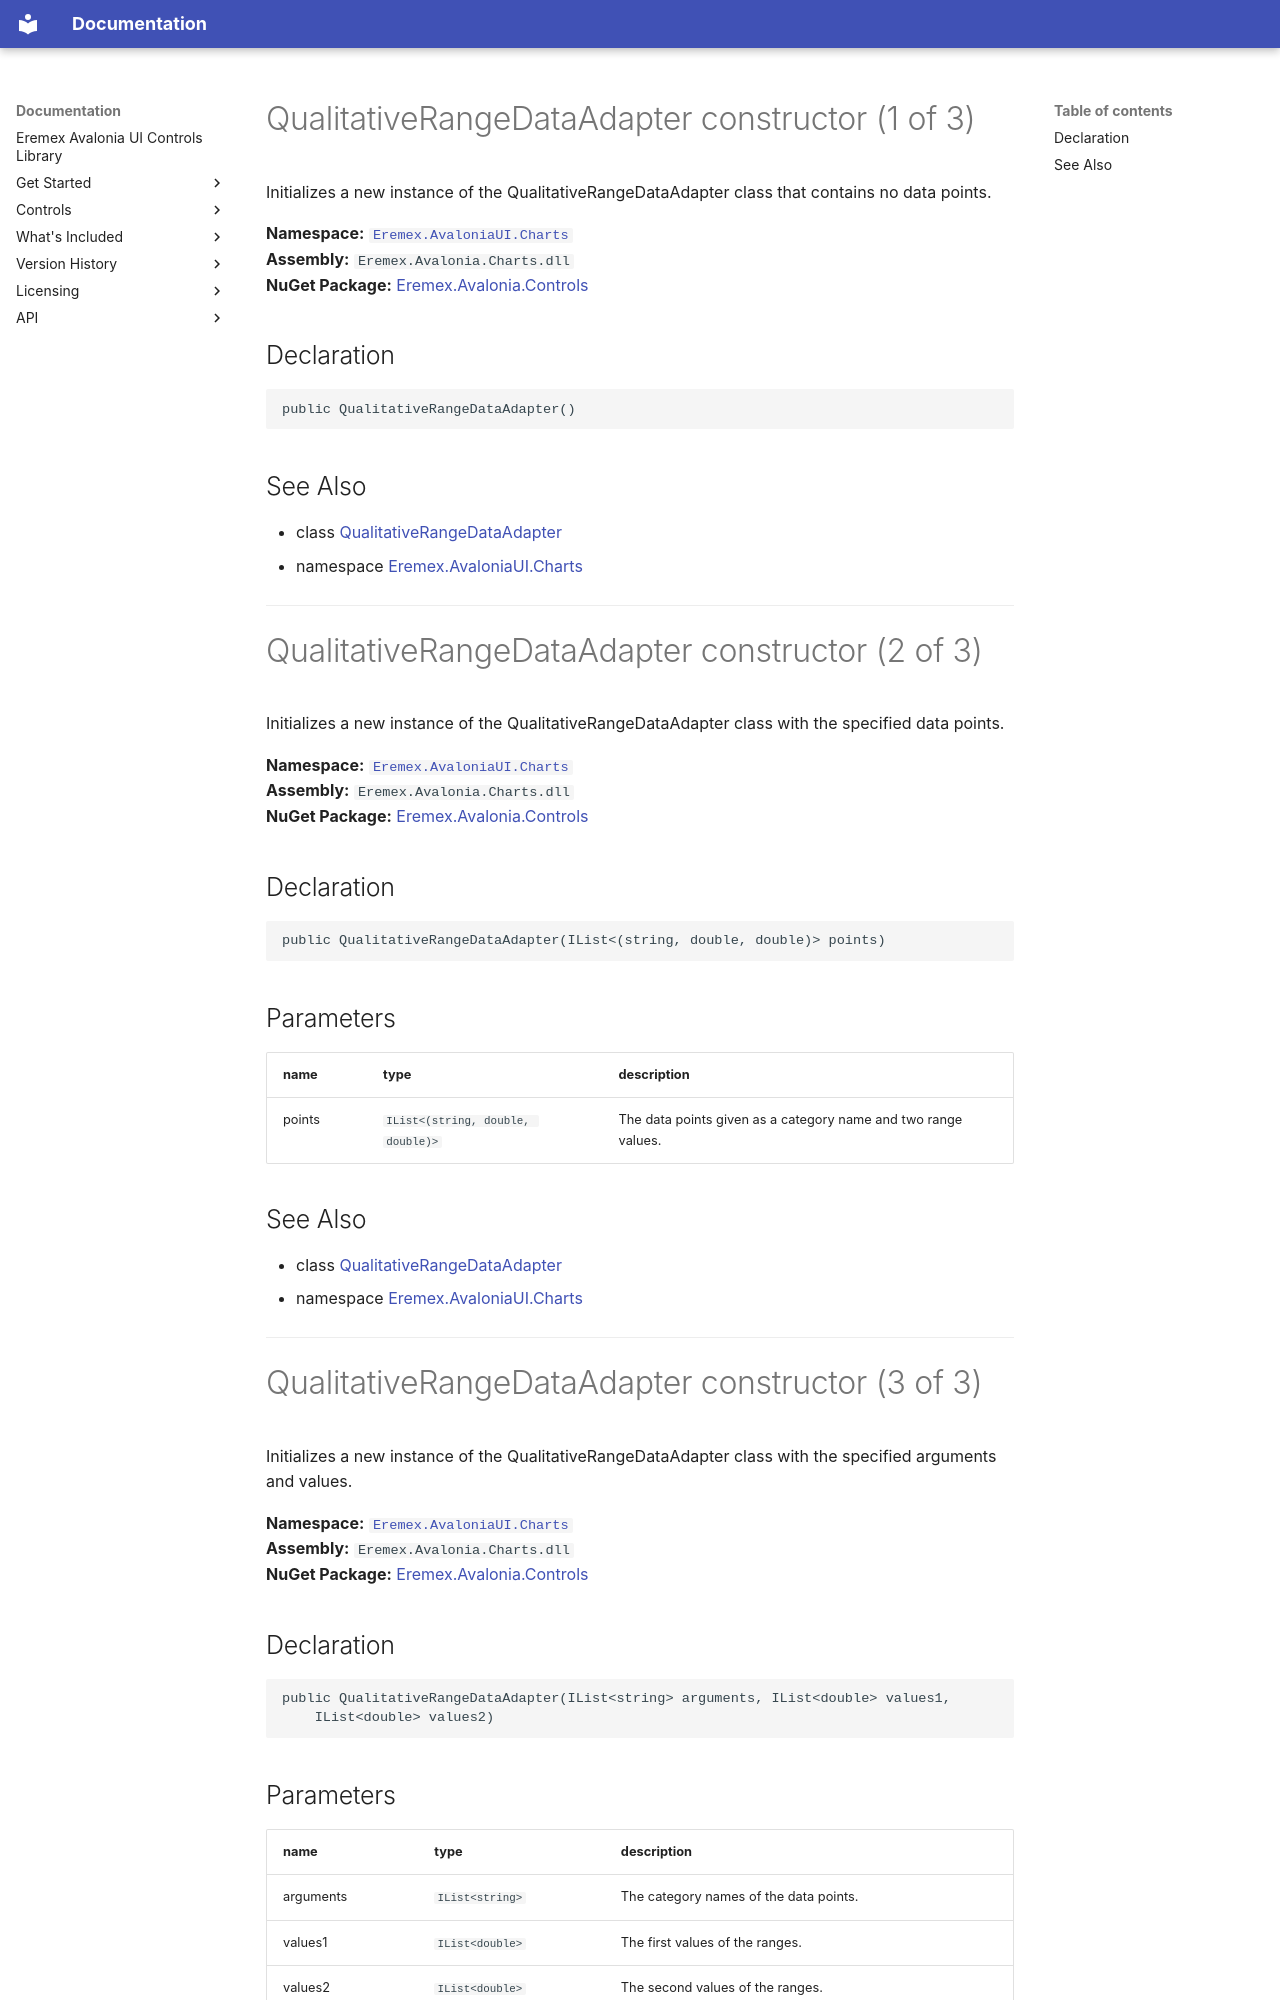

repository: Eremex/controls-doc · page: API/Eremex.AvaloniaUI.Charts/QualitativeRangeDataAdapter/QualitativeRangeDataAdapter/index.html · generator: mkdocs

# QualitativeRangeDataAdapter constructor (1 of 3)

Initializes a new instance of the QualitativeRangeDataAdapter class that contains no data points.

**Namespace:** [`Eremex.AvaloniaUI.Charts`](../index.md)  
**Assembly:** `Eremex.Avalonia.Charts.dll`  
**NuGet Package:** [Eremex.Avalonia.Controls](https://www.nuget.org/packages/Eremex.Avalonia.Controls)

## Declaration

```csharp
public QualitativeRangeDataAdapter()
```

## See Also

* class [QualitativeRangeDataAdapter](../QualitativeRangeDataAdapter.md)
* namespace [Eremex.AvaloniaUI.Charts](../index.md)

---

# QualitativeRangeDataAdapter constructor (2 of 3)

Initializes a new instance of the QualitativeRangeDataAdapter class with the specified data points.

**Namespace:** [`Eremex.AvaloniaUI.Charts`](../index.md)  
**Assembly:** `Eremex.Avalonia.Charts.dll`  
**NuGet Package:** [Eremex.Avalonia.Controls](https://www.nuget.org/packages/Eremex.Avalonia.Controls)

## Declaration

```csharp
public QualitativeRangeDataAdapter(IList<(string, double, double)> points)
```

## Parameters

| name | type | description |
| --- | --- | --- |
| points | `IList<(string, double, double)>` | The data points given as a category name and two range values. |

## See Also

* class [QualitativeRangeDataAdapter](../QualitativeRangeDataAdapter.md)
* namespace [Eremex.AvaloniaUI.Charts](../index.md)

---

# QualitativeRangeDataAdapter constructor (3 of 3)

Initializes a new instance of the QualitativeRangeDataAdapter class with the specified arguments and values.

**Namespace:** [`Eremex.AvaloniaUI.Charts`](../index.md)  
**Assembly:** `Eremex.Avalonia.Charts.dll`  
**NuGet Package:** [Eremex.Avalonia.Controls](https://www.nuget.org/packages/Eremex.Avalonia.Controls)

## Declaration

```csharp
public QualitativeRangeDataAdapter(IList<string> arguments, IList<double> values1, 
    IList<double> values2)
```
